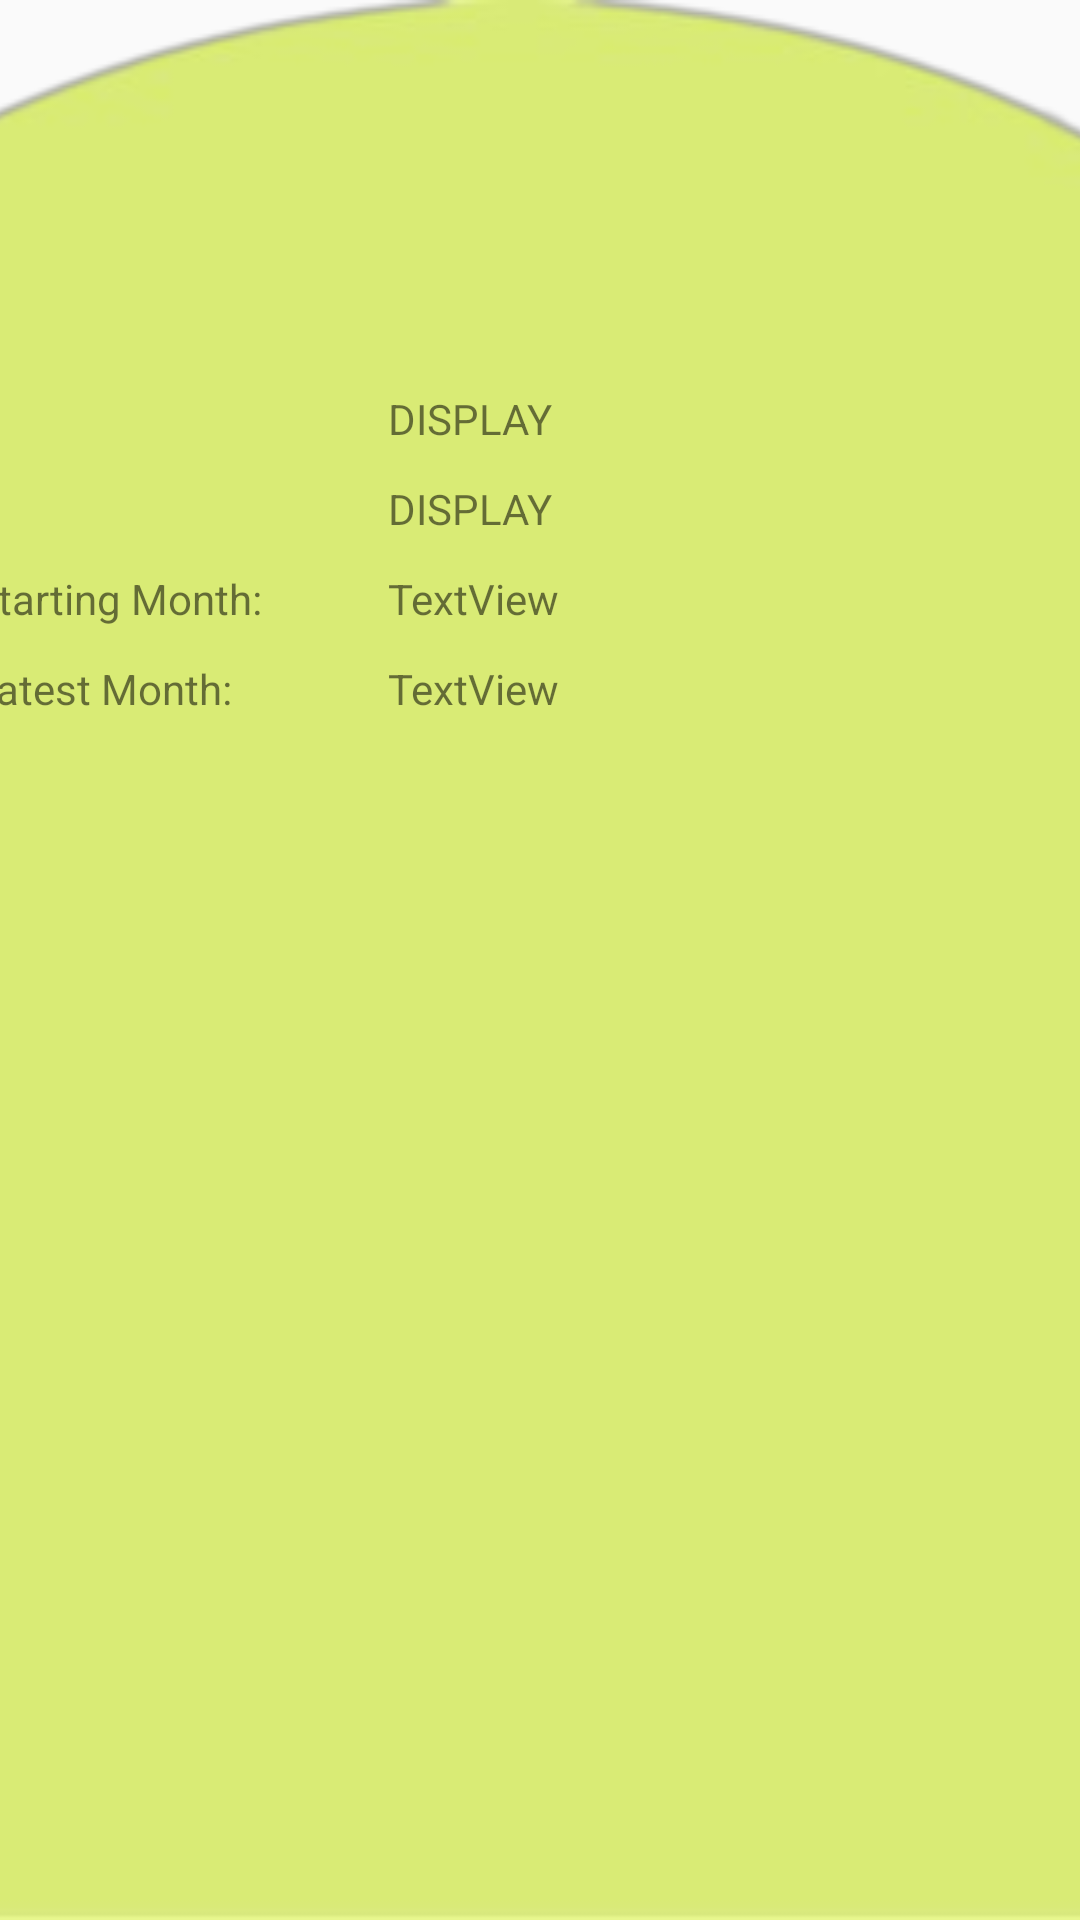

Produce the Android XML layout that renders to this screen, including the resource entries it uses.
<!-- AndroidManifest.xml: application theme Theme.Ass2 -->
<!-- res/layout/fragment_usage_analysis.xml -->
<?xml version="1.0" encoding="utf-8"?>
<FrameLayout xmlns:android="http://schemas.android.com/apk/res/android"
    xmlns:app="http://schemas.android.com/apk/res-auto"
    xmlns:tools="http://schemas.android.com/tools"
    android:layout_width="match_parent"
    android:layout_height="583dp"
    android:layout_gravity="bottom"
    tools:context=".Dashboard.UsageAnalysisFragment">

    <androidx.constraintlayout.widget.ConstraintLayout
        android:layout_width="match_parent"
        android:layout_height="match_parent"
        android:layout_gravity="bottom">

        <ImageView
            android:id="@+id/dashboardGreen"
            android:layout_width="497dp"
            android:layout_height="match_parent"
            android:src="@drawable/dashboard_green"
            app:layout_constraintBottom_toBottomOf="parent"
            app:layout_constraintEnd_toEndOf="parent"
            app:layout_constraintStart_toStartOf="parent"

            app:layout_constraintTop_toTopOf="parent"
            app:layout_constraintVertical_bias="1.0" />

        <TextView
            android:id="@+id/displayUsageAnalysisTitle"
            android:layout_width="wrap_content"
            android:layout_height="wrap_content"
            android:layout_marginTop="50dp"
            android:textSize="20sp"
            app:layout_constraintEnd_toEndOf="parent"
            app:layout_constraintStart_toStartOf="parent"
            app:layout_constraintTop_toTopOf="parent"
            tools:text="@string/usageAnalysis_title" />

        <LinearLayout
            android:id="@+id/linearLayout2"
            android:layout_width="379dp"
            android:layout_height="150dp"
            android:layout_marginTop="100dp"
            android:orientation="vertical"
            app:layout_constraintEnd_toEndOf="parent"
            app:layout_constraintStart_toStartOf="parent"
            app:layout_constraintTop_toTopOf="@+id/dashboardGreen">

            <LinearLayout
                android:layout_width="match_parent"
                android:layout_height="30dp"
                android:orientation="horizontal">

                <TextView
                    android:id="@+id/displayOverallUsageTItle"
                    android:layout_width="134dp"
                    android:layout_height="wrap_content"
                    tools:text="@string/overallUsage_title" />

                <TextView
                    android:id="@+id/textView18"
                    android:layout_width="wrap_content"
                    android:layout_height="wrap_content"
                    android:layout_weight="1"
                    tools:text="DISPLAY" />
            </LinearLayout>

            <LinearLayout
                android:layout_width="match_parent"
                android:layout_height="30dp"
                android:orientation="horizontal">

                <TextView
                    android:id="@+id/displayOptimumUsageTitle"
                    android:layout_width="32dp"
                    android:layout_height="wrap_content"
                    android:layout_weight="1"
                    tools:text="@string/optimumUsage_title" />

                <TextView
                    android:id="@+id/displayOptimumUsage"
                    android:layout_width="134dp"
                    android:layout_height="wrap_content"
                    android:layout_weight="1"
                    android:text="DISPLAY" />
            </LinearLayout>

            <LinearLayout
                android:layout_width="match_parent"
                android:layout_height="30dp"
                android:orientation="horizontal">

                <TextView
                    android:id="@+id/displayBillStatusTitle"
                    android:layout_width="41dp"
                    android:layout_height="wrap_content"
                    android:layout_weight="1"
                    tools:text="@string/billStatus_title" />

                <TextView
                    android:id="@+id/displayBillStatus"
                    android:layout_width="143dp"
                    android:layout_height="wrap_content"
                    android:layout_weight="1"
                    android:text="DISPLAY" />

            </LinearLayout>

            <LinearLayout
                android:layout_width="match_parent"
                android:layout_height="30dp"
                android:orientation="horizontal">

                <TextView
                    android:id="@+id/displayStartingMonth"
                    android:layout_width="41dp"
                    android:layout_height="wrap_content"
                    android:layout_weight="1"
                    android:text="@string/startingMonth" />

                <TextView
                    android:id="@+id/startingMonth"
                    android:layout_width="143dp"
                    android:layout_height="wrap_content"
                    android:layout_weight="1"
                    android:text="TextView"
                    android:textAlignment="viewStart" />
            </LinearLayout>

            <LinearLayout
                android:layout_width="match_parent"
                android:layout_height="30dp"
                android:orientation="horizontal">

                <TextView
                    android:id="@+id/displayLatestMonth"
                    android:layout_width="41dp"
                    android:layout_height="wrap_content"
                    android:layout_weight="1"
                    android:text="@string/endingMonth" />

                <TextView
                    android:id="@+id/endingMonth"
                    android:layout_width="143dp"
                    android:layout_height="wrap_content"
                    android:layout_weight="1"
                    android:text="TextView"
                    android:textAlignment="viewStart" />
            </LinearLayout>

        </LinearLayout>

        <ImageView
            android:id="@+id/imageView6"
            android:layout_width="335dp"
            android:layout_height="215dp"
            android:layout_marginTop="255dp"
            app:layout_constraintEnd_toEndOf="parent"
            app:layout_constraintStart_toStartOf="parent"
            app:layout_constraintTop_toTopOf="@+id/dashboardGreen"
            tools:src="@tools:sample/backgrounds/scenic" />

        <TextView
            android:id="@+id/addressTitle"
            android:layout_width="wrap_content"
            android:layout_height="wrap_content"
            android:layout_marginTop="460dp"
            app:layout_constraintEnd_toEndOf="parent"
            app:layout_constraintStart_toStartOf="parent"
            app:layout_constraintTop_toTopOf="parent"
            tools:text="@string/address_title" />

        <TextView
            android:id="@+id/displayAddress"
            android:layout_width="149dp"
            android:layout_height="96dp"
            android:layout_marginTop="460dp"
            android:textAlignment="center"
            app:layout_constraintEnd_toEndOf="parent"
            app:layout_constraintStart_toStartOf="parent"
            app:layout_constraintTop_toTopOf="parent"
            tools:text="ADDRESS" />

        <androidx.constraintlayout.widget.Guideline
            android:id="@+id/guideline2"
            android:layout_width="wrap_content"
            android:layout_height="wrap_content"
            android:orientation="vertical"
            app:layout_constraintGuide_begin="155dp" />

    </androidx.constraintlayout.widget.ConstraintLayout>

</FrameLayout>
<!-- resources referenced by this layout -->
<resources>
  <!-- drawable dashboard_green: png bitmap (drawable, 13217 bytes) -->
  <string name="address_title">Address</string>
  <string name="billStatus_title">Bill Status:</string>
  <string name="endingMonth">Latest Month:</string>
  <string name="optimumUsage_title">Optimum Usage:</string>
  <string name="overallUsage_title">Overall Usage (kW):</string>
  <string name="startingMonth">Starting Month:</string>
  <string name="usageAnalysis_title">USAGE ANALSIS</string>
  <style name="Theme.Ass2" parent="Theme.AppCompat.DayNight.NoActionBar">
          
          <item name="colorPrimary">@color/purple_500</item>
          <item name="colorPrimaryVariant">@color/purple_700</item>
          <item name="colorOnPrimary">@color/white</item>
          
          <item name="colorSecondary">@color/teal_200</item>
          <item name="colorSecondaryVariant">@color/teal_700</item>
          <item name="colorOnSecondary">@color/black</item>
          
          <item name="android:statusBarColor">?attr/colorPrimaryVariant</item>
          
      </style>
  <color name="purple_500">#FF6200EE</color>
  <color name="purple_700">#FF3700B3</color>
  <color name="white">#FFFFFFFF</color>
  <color name="teal_200">#FF03DAC5</color>
  <color name="teal_700">#FF018786</color>
  <color name="black">#FF000000</color>
</resources>
